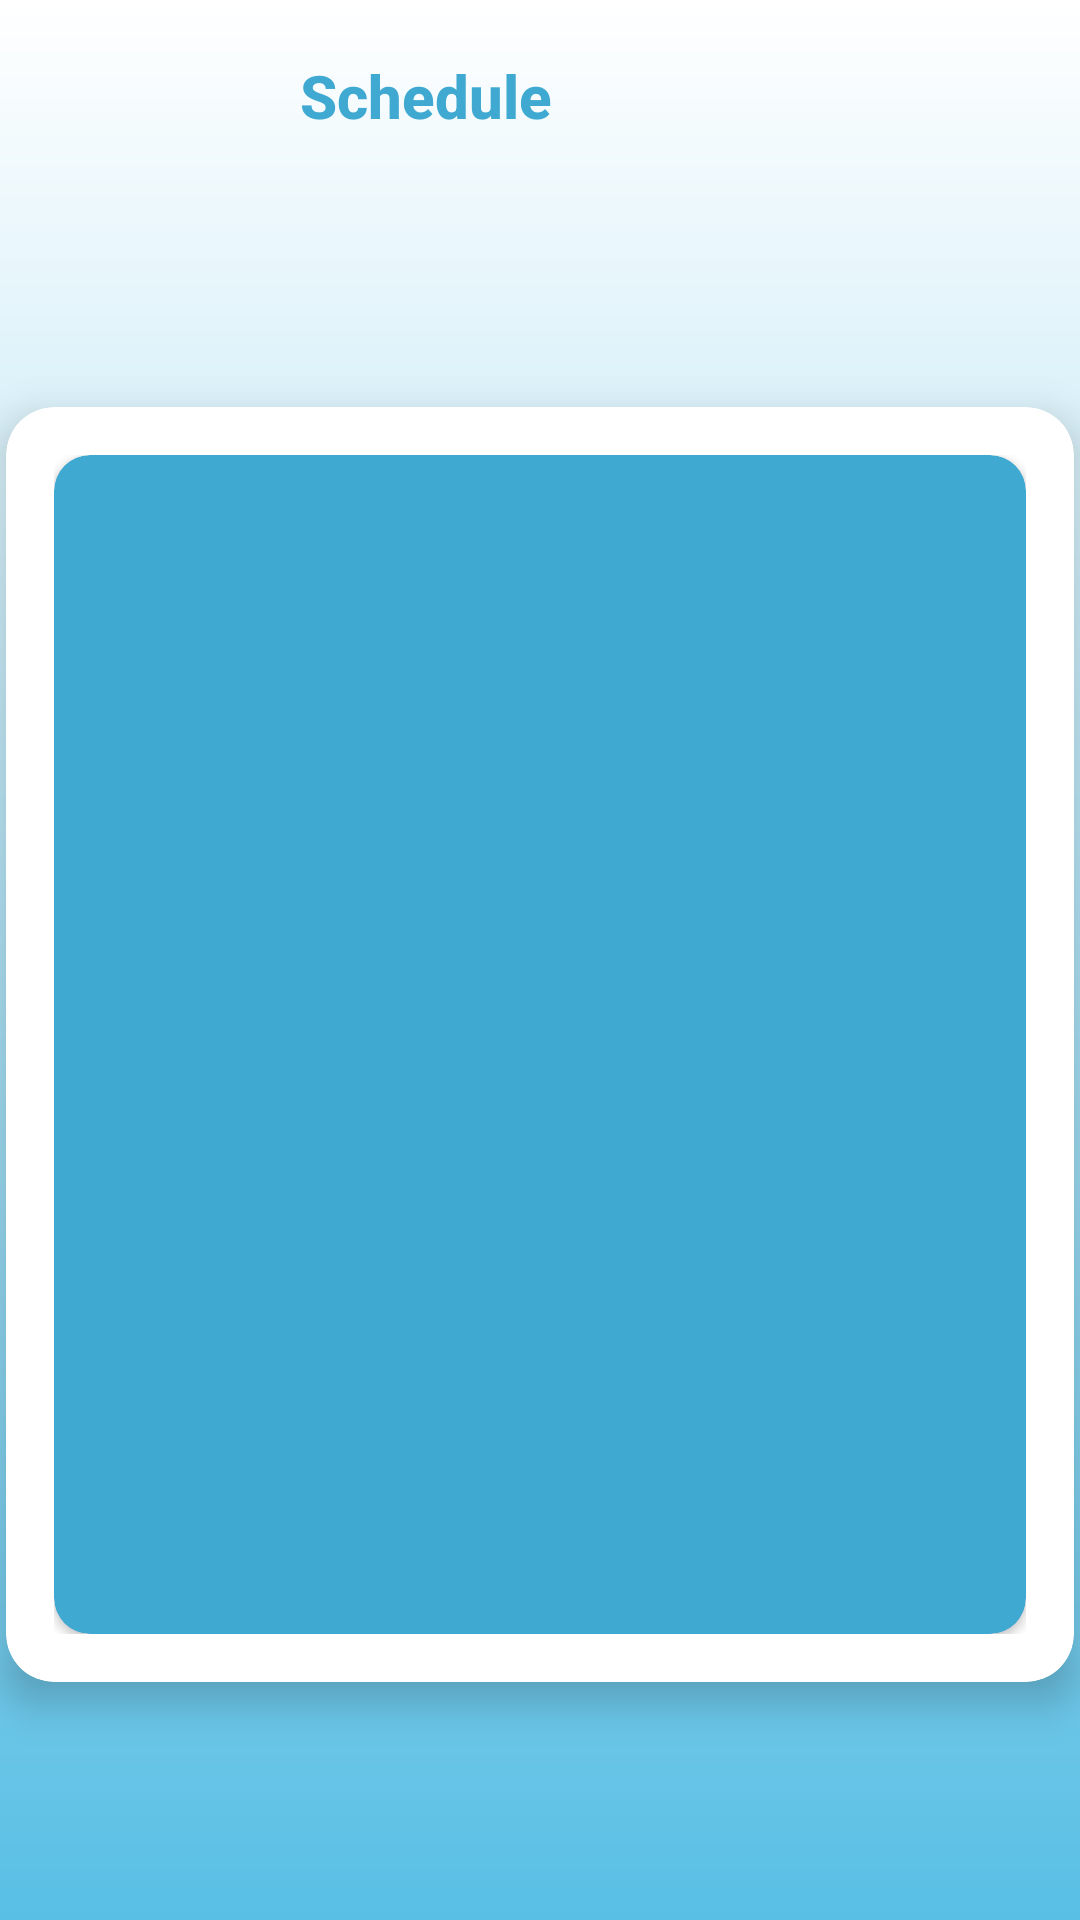

Here is an Android app screen rendered from its layout file. Give the layout XML and the strings, colors and styles it references.
<!-- AndroidManifest.xml: application theme Theme.Project_School -->
<!-- res/layout/activity_student_schedule.xml -->
<?xml version="1.0" encoding="utf-8"?>
<androidx.constraintlayout.widget.ConstraintLayout xmlns:android="http://schemas.android.com/apk/res/android"
    xmlns:app="http://schemas.android.com/apk/res-auto"
    xmlns:tools="http://schemas.android.com/tools"
    android:layout_width="match_parent"
    android:layout_height="match_parent"
    android:background="@drawable/gradient_background"
    tools:context=".studentSchedule">
    <androidx.appcompat.widget.Toolbar
        android:id="@+id/toolbarSchedule"
        android:layout_width="0dp"
        android:layout_height="wrap_content"
        android:elevation="4dp"
        app:layout_constraintEnd_toEndOf="parent"
        app:layout_constraintStart_toStartOf="parent"
        app:layout_constraintTop_toTopOf="parent"
        app:navigationIcon="@drawable/backk"
        app:title="Schedule"
        app:titleMarginStart="100dp"
        app:titleTextAppearance="@style/ToolbarTitleBold"
        app:titleTextColor="#3fa9d1" />

    <androidx.cardview.widget.CardView
        android:id="@+id/scheduleCard"
        android:layout_width="356dp"
        android:layout_height="425dp"
        android:layout_marginStart="24dp"
        android:layout_marginTop="16dp"
        android:layout_marginEnd="24dp"
        android:layout_marginBottom="24dp"
        android:background="@color/white"
        android:backgroundTint="@color/white"
        app:cardCornerRadius="16dp"
        app:cardElevation="8dp"
        app:layout_constraintBottom_toBottomOf="parent"
        app:layout_constraintEnd_toEndOf="parent"
        app:layout_constraintStart_toStartOf="parent"
        app:layout_constraintTop_toBottomOf="@id/toolbarSchedule">

        <LinearLayout
            android:layout_width="match_parent"
            android:layout_height="match_parent"
            android:orientation="vertical"
            android:padding="16dp">

            <androidx.cardview.widget.CardView
                android:layout_width="match_parent"
                android:layout_height="match_parent"
                android:background="@color/white"
                android:backgroundTint="#3fa9d1"
                android:elevation="8dp"
                app:cardCornerRadius="12dp">

                <HorizontalScrollView
                    android:layout_width="match_parent"
                    android:layout_height="match_parent"
                    android:fillViewport="true"
                    android:padding="8dp">

                    <TableLayout
                        android:id="@+id/scheduleTable"
                        android:layout_width="wrap_content"
                        android:layout_height="match_parent"
                        android:stretchColumns="*" />
                </HorizontalScrollView>
            </androidx.cardview.widget.CardView>
        </LinearLayout>
    </androidx.cardview.widget.CardView>
</androidx.constraintlayout.widget.ConstraintLayout>
<!-- resources referenced by this layout -->
<resources>
  <color name="white">#FFFFFFFF</color>
  <!-- drawable gradient_background (drawable) -->
  <?xml version="1.0" encoding="utf-8"?>
  <shape xmlns:android="http://schemas.android.com/apk/res/android" android:shape="rectangle">
      <gradient
          android:startColor="#FFFFFF"
          android:endColor="#59bfe5"
          android:angle="270"/>
  </shape>
  <style name="ToolbarTitleBold" parent="TextAppearance.Widget.AppCompat.Toolbar.Title">
          <item name="android:textStyle">bold</item>
          <item name="android:textSize">20sp</item> 
      </style>
  <style name="Theme.Project_School" parent="Base.Theme.Project_School" />
  <style name="Base.Theme.Project_School" parent="Theme.Material3.DayNight.NoActionBar">
          
          
      </style>
</resources>
